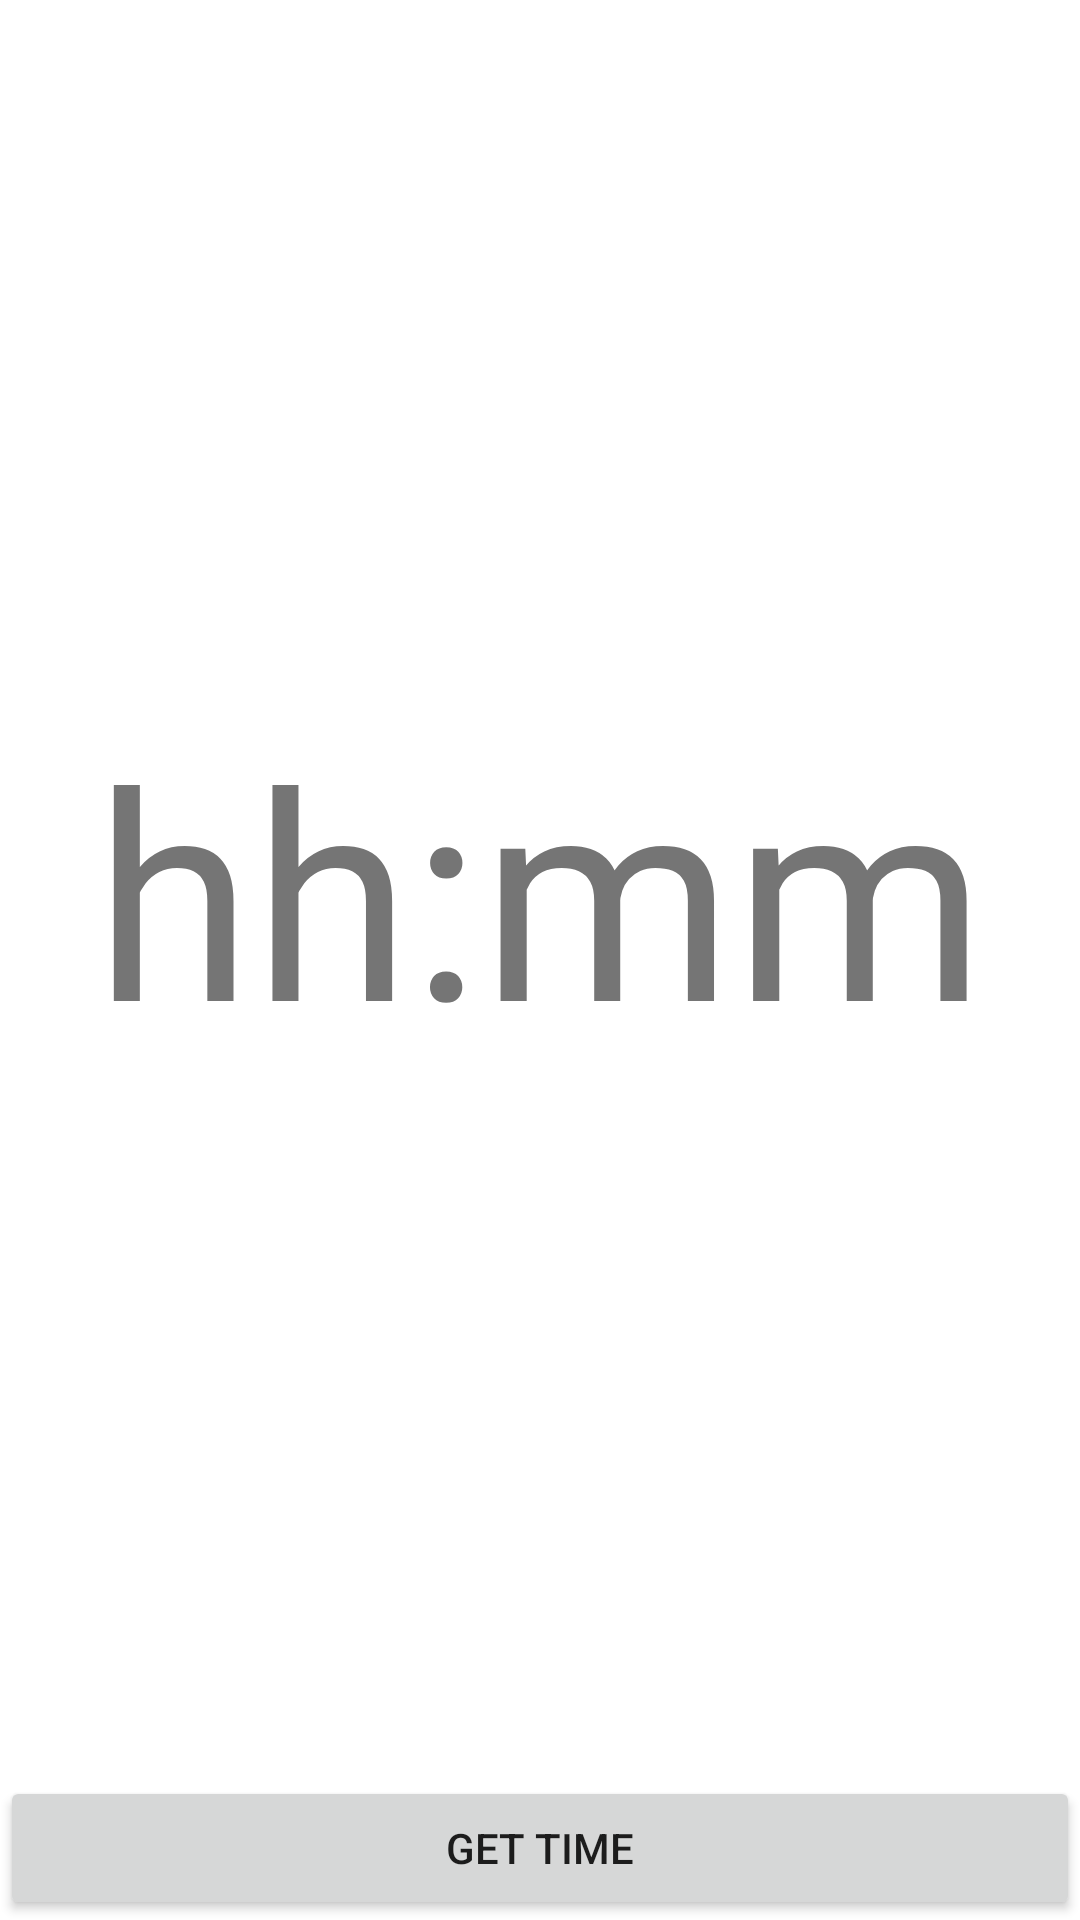

Layout XML and referenced resources for this Android screen:
<!-- AndroidManifest.xml: fallback theme Theme.MaterialComponents.DayNight.NoActionBar -->
<!-- res/layout/seven_second_layout.xml -->
<?xml version="1.0" encoding="utf-8"?>
<LinearLayout xmlns:android="http://schemas.android.com/apk/res/android"
              android:orientation="vertical"
              android:layout_width="match_parent"
              android:layout_height="match_parent">

    <TextView
            android:id="@+id/seven_second_txt_time"
            android:layout_width="match_parent"
            android:layout_height="wrap_content"
            android:layout_weight="1"
            android:gravity="center"
            android:textSize="@dimen/seven_first_activity_txt_large"
            android:text="hh:mm"/>

    <Button android:layout_width="match_parent"
            android:layout_height="wrap_content"
            android:text="@string/seven_second_activity_get_time"
            android:onClick="click"/>

</LinearLayout>
<!-- resources referenced by this layout -->
<resources>
  <dimen name="seven_first_activity_txt_large">96dp</dimen>
  <string name="seven_second_activity_get_time">Get time</string>
</resources>
